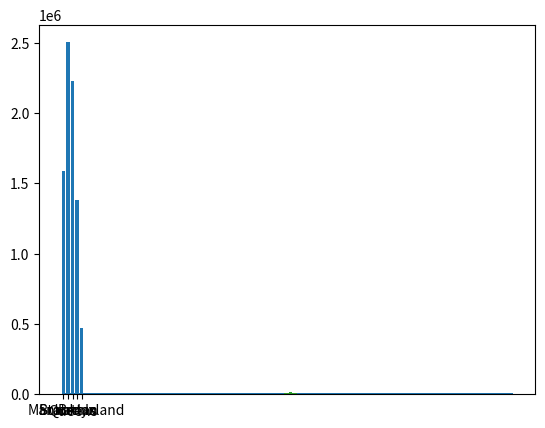

Write the Python code that produced this figure.
import matplotlib.pyplot as plt
from random import randrange, normalvariate

pops_2010 = [1585873,2504700,2230722,1385108,468730]
labels = ['Manhattan', 'Brooklyn', 'Queens', 'Bronx', 'Staten Island']

plt.bar(labels, pops_2010)
plt.show()

NUM_VALS = 100000
randos = []
i = 0
while i < NUM_VALS:
    randos.append( randrange(0, 100) )
    i+= 1
plt.hist( randos, 10)
plt.show()
plt.hist( randos, 50 )
plt.show()

normal_randos = []
i = 0
while i < NUM_VALS:
    normal_randos.append( normalvariate(50, 1) )
    i+= 1
    
plt.hist( normal_randos, 25)
plt.show()
plt.hist( normal_randos, 100)
plt.show()


